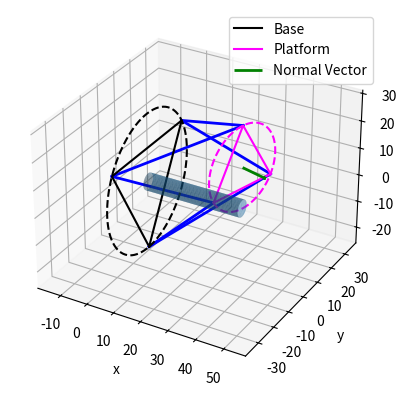

Write the Python code that produced this figure.
"""
Derivation from Journal of Mechatronics and Robotics, Inverse Kinematics of a Stewart Platform by R. Petrescu, et al. Oct 2018
and 
The Mathematics of the Stewart Platform by Radamés Ajna and Thiago Hersan as part of memememe for the Object Liberation Front https://olf.alab.space/projects/


Solves for the leg lengths required for the Stewart Platform to reach a given x y z roll pitch yaw
"""

import numpy as np
import matplotlib.pyplot as plt
from mpl_toolkits.mplot3d import Axes3D

class StewartPlatform33:
    def __init__(self, r_base, r_plat):
        """
        Initialize the geometry of a 3-3 Stewart Platform
        """

        self.r_base = r_base
        self.r_plat = r_plat

        # Defining local base points, relative to the Base Center
        # Equilaterial Triangle
        # A is at 0 degrees, B is at 120, C is at 240. (Standard CCW order)
        self.local_base_points = {
            'A': np.array([r_base, 0, 0]),
            'B': np.array([-0.5 * r_base, np.sqrt(3)/2 * r_base, 0]),  # Fixed: +Y for 120 deg
            'C': np.array([-0.5 * r_base, -np.sqrt(3)/2 * r_base, 0])  # Fixed: -Y for 240 deg
        }

        # Defining local platform points, relative to platform center
        # D goes to A and B, E goes to B and C, F goes to C and A

        # Top platform is rotated by 60 degrees for 3-3 geometry
        angle = np.deg2rad(60)

        Rz_60 = np.array([
            [np.cos(angle), -np.sin(angle), 0],
            [np.sin(angle),  np.cos(angle), 0],
            [0, 0, 1]
        ])

        self.local_plat_points = {
            'D': Rz_60 @ np.array([r_plat, 0, 0]),
            'E': Rz_60 @ np.array([-0.5 * r_plat, np.sqrt(3)/2 * r_plat, 0]), # Fixed signs here too to match
            'F': Rz_60 @ np.array([-0.5 * r_plat, -np.sqrt(3)/2 * r_plat, 0])
        }

    def get_rpy(self, rpy):
        # obtain rotation matrix given row pitch and yaw
        rpy = np.deg2rad(rpy)
        roll, pitch, yaw = rpy
        Rx = np.array([
            [1, 0, 0],
            [0, np.cos(roll), -np.sin(roll)],
            [0, np.sin(roll),  np.cos(roll)]
        ])

        Ry = np.array([
            [ np.cos(pitch), 0, np.sin(pitch)],
            [0, 1, 0],
            [-np.sin(pitch), 0, np.cos(pitch)]
        ])

        Rz = np.array([
            [np.cos(yaw), -np.sin(yaw), 0],
            [np.sin(yaw),  np.cos(yaw), 0],
            [0, 0, 1]
        ])

        return Rz @ Ry @ Rx
    
    def solve_leg_lengths(self, base_pos, base_rpy, target_pos, target_rpy):
        # 321 rotation matrix from base to target frame
        R_base = self.get_rpy(base_rpy)
        R_plat = self.get_rpy(target_rpy)

        # define how the legs are connected
        leg_con = [
            ('Leg1', 'A', 'D'), # Leg 1 connects Base A to Plat D
            ('Leg2', 'B', 'D'), # Leg 2 connects Base B to Plat D
            ('Leg3', 'B', 'E'), # ...
            ('Leg4', 'C', 'E'),
            ('Leg5', 'C', 'F'),
            ('Leg6', 'A', 'F')
        ]

        lengths = {}
        lines = {}
        
        # dictionaries to store global coordinates for plotting triangles
        base_coords = {}
        plat_coords = {}

        # target position and base position in base frame
        T = np.array(target_pos) - np.array(base_pos)
        B = np.array(base_pos)

        # solve for leg lengths
        for leg_name, base_key, plat_key in leg_con:
            # start by obtaining local coordinates p_i and b_i
            b_i = self.local_base_points[base_key]
            p_i = self.local_plat_points[plat_key]

            # Convert to base frame
            base_point = B + b_i
            plat_point = T + (R_plat @ p_i)

            # rotate the base
            base_point = R_base @ b_i
            
            # Store for plotting
            base_coords[base_key] = base_point
            plat_coords[plat_key] = plat_point

            # find leg lengths
            leg_vec = plat_point - base_point

            lengths[leg_name] = np.linalg.norm(leg_vec)
            lines[leg_name] = (base_point, plat_point)

        return lengths, lines, base_coords, plat_coords


if __name__ == '__main__':

    # give the target coords and rpy in deg

    platform = StewartPlatform33(25, 15) # give base and platform radius

    # x y z
    # platform extends along the x axis, and is rotated 90 degrees about the y axis to become a tunnel instead of a tower
    base_pos = [0, 0, 0]
    base_rpy = [0, 90, 0]
    target_pos = [35, 0, 15]
    target_rpy = [15, 90, 0] # deg

    lengths, lines, base_pts, plat_pts = platform.solve_leg_lengths(base_pos, base_rpy, target_pos, target_rpy)

    fig = plt.figure()
    ax = fig.add_subplot(111, projection='3d')

    # plot legs
    for name, (start, end) in lines.items():
        ax.plot(
            [start[0], end[0]], # x
            [start[1], end[1]], # y
            [start[2], end[2]], # z
            color='blue', linewidth=2
        )

    # plotting base and platform triangles showing the connection points
    def plot_triangle(points, keys, color, label):
        # draw a triangle from going to a -> b -> c -> a
        x = [points[k][0] for k in keys] + [points[keys[0]][0]] # A_x -> B_x -> C_x -> A_x
        y = [points[k][1] for k in keys] + [points[keys[0]][1]] # repeat for y
        z = [points[k][2] for k in keys] + [points[keys[0]][2]] # repeat for z
        ax.plot(x, y, z, color=color, label=label)

    plot_triangle(base_pts, ['A', 'B', 'C'], 'black', 'Base')
    plot_triangle(plat_pts, ['D', 'E', 'F'], 'magenta', 'Platform')

    # plot platforms
    def plot_circle(center, r, rpy=[0,0,0], color='black'):
        theta = np.linspace(0, 2*np.pi, 100)
        # Create circle in local XY plane
        xc = r * np.cos(theta) # x coord of circle
        yc = r * np.sin(theta) # y
        zc = np.zeros_like(xc) # z
        
        # apply rotation and translation
        points = np.vstack([xc, yc, zc])
        R = platform.get_rpy(rpy) # get rotation matrix
        points = R @ points + np.array(center).reshape(3, 1)
        
        ax.plot(points[0,:], points[1,:], points[2,:], color=color, linestyle='--')

    plot_circle(base_pos, platform.r_base, base_rpy, 'black')
    plot_circle(target_pos, platform.r_plat, target_rpy, 'magenta')

    # calculate the Normal Vector
    R_current = platform.get_rpy(target_rpy)
    platform_normal = np.array([0, 0, 1]) * 10 # want the normal to be 10 'units' away

    # transform normal from platform frame to base frame
    base_frame_normal = R_current @ platform_normal
    
    # define start and end position of normal vector
    start = np.array(target_pos)
    end = start + base_frame_normal
    
    ax.quiver(
            target_pos[0], target_pos[1], target_pos[2],
            base_frame_normal[0], base_frame_normal[1], base_frame_normal[2],
            length=1,
            color='green', 
            linewidth=2,
            arrow_length_ratio=0.1,
            label='Normal Vector'
        )
    

    # plot cylinder to visualize tunnel
    def data_for_cylinder_along_z(center_z,center_y,radius,height_x):
        x = np.linspace(0, height_x, 50)
        theta = np.linspace(0, 2*np.pi, 50)
        theta_grid, x_grid=np.meshgrid(theta, x)
        z_grid = radius*np.cos(theta_grid) + center_z
        y_grid = radius*np.sin(theta_grid) + center_y
        return x_grid,y_grid,z_grid
    
    Xc,Yc,Zc = data_for_cylinder_along_z(0,0,3,target_pos[0])
    ax.plot_surface(Xc, Yc, Zc, alpha=0.5)

    
    ax.legend()
    ax.set_xlabel('x')
    ax.set_ylabel('y')
    ax.set_zlabel('z')
    plt.axis('equal')
    plt.show()
